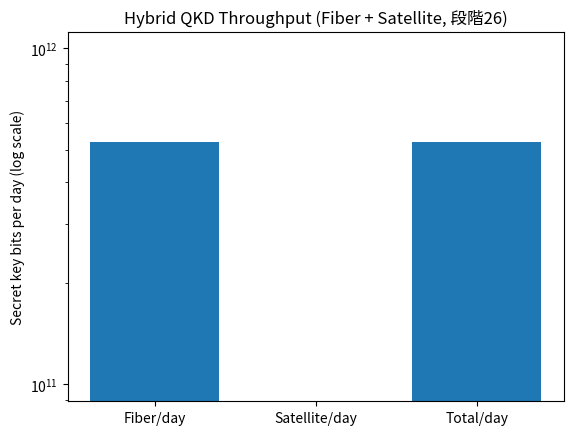

This figure's Python source:
# qkd26_hybrid.py
# 段階26: ハイブリッドQKD (ファイバ + 衛星リンク + 天候可視性)

import numpy as np
import matplotlib.pyplot as plt

# 2値エントロピー
def h2(p: float) -> float:
    p = np.clip(p, 1e-12, 1 - 1e-12)
    return -(p * np.log2(p) + (1 - p) * np.log2(1 - p))

# ------------------------------------------------
# シミュレーション関数
# ------------------------------------------------
def simulate(kind: str, length_km: float, R_pulse: float, T: float, p_noise: float) -> dict:
    """
    kind = "fiber" または "sat"
    length_km: ファイバ長[km] or 衛星斜距離[km]
    R_pulse: 送信パルスレート[Hz]
    T: 観測時間[s]
    p_noise: 実効ノイズ（QBER加算）
    """

    # 共通パラメータ
    sift_factor = 0.5    # BB84基底一致率
    p_dark = 1e-6        # ダークカウント確率

    if kind == "fiber":
        alpha_db = 0.2    # dB/km
        eta_det = 0.2
        eta_ch = 10 ** (-(alpha_db * length_km) / 10.0)
        rsift = R_pulse * sift_factor * eta_ch * eta_det
        qber_dark = 0.5 * (p_dark / (eta_ch * eta_det + p_dark))

    elif kind == "sat":
        base_loss_db_500km = 40.0
        eta_rx = 0.2
        Rm = length_km * 1e3
        loss_db = base_loss_db_500km + 20.0 * np.log10(max(Rm, 1.0) / 5.0e5)
        eta_ch = (10 ** (-loss_db / 10.0)) * eta_rx
        rsift = R_pulse * sift_factor * eta_ch
        qber_dark = 0.5 * (p_dark / (eta_ch + p_dark))

    else:
        raise ValueError("kind must be 'fiber' or 'sat'")

    q = np.clip(p_noise + qber_dark, 0.0, 0.5 - 1e-9)
    r_bit = max(0.0, 1.0 - 2.0 * h2(q))
    R = rsift * r_bit

    return {
        "QBER": q,
        "R": R,         # [bit/s]
        "Rsift": rsift,
        "bits": R * T,  # 秘密鍵ビット数
    }

# ------------------------------------------------
# メイン処理
# ------------------------------------------------
def main():
    # 共通パラメータ
    R_pulse = 1e9
    p_noise = 0.03

    # ファイバ (常時利用)
    fiber_local = 50  # km
    res_local = simulate(
        kind="fiber", length_km=fiber_local,
        R_pulse=R_pulse, T=1.0, p_noise=p_noise
    )
    R_fiber = res_local["R"]

    # 衛星リンク (都市間)
    sat_range = 1000  # km
    res_sat = simulate(
        kind="sat", length_km=sat_range,
        R_pulse=R_pulse, T=1.0, p_noise=p_noise
    )
    R_sat = res_sat["R"]

    # 衛星パスモデル
    pass_time = 300        # 1パスの時間 [s]
    passes_per_day = 6     # 1日のパス数
    T_pass_total = pass_time * passes_per_day

    # 可用性（天候）
    p_clear = 0.5  # 晴天率50%
    T_eff = T_pass_total * p_clear

    # 1日のスループット
    R_day_fiber = R_fiber * 86400.0
    R_day_sat   = R_sat   * T_eff
    R_day_total = R_day_fiber + R_day_sat

    # 結果表示
    print("=== Hybrid QKD throughput (段階26) ===")
    print(f"Fiber {fiber_local} km : {R_day_fiber:.2e} bits/day")
    print(f"Satellite {sat_range} km (×{passes_per_day}, clear={p_clear*100:.0f}%) : {R_day_sat:.2e} bits/day")
    print(f"Total per day : {R_day_total:.2e} bits/day")

    # 簡易プロット
    plt.bar(["Fiber/day", "Satellite/day", "Total/day"],
            [R_day_fiber, R_day_sat, R_day_total])
    plt.ylabel("Secret key bits per day (log scale)")
    plt.yscale("log")
    plt.title("Hybrid QKD Throughput (Fiber + Satellite, 段階26)")
    plt.show()

# ------------------------------------------------
if __name__ == "__main__":
    main()

